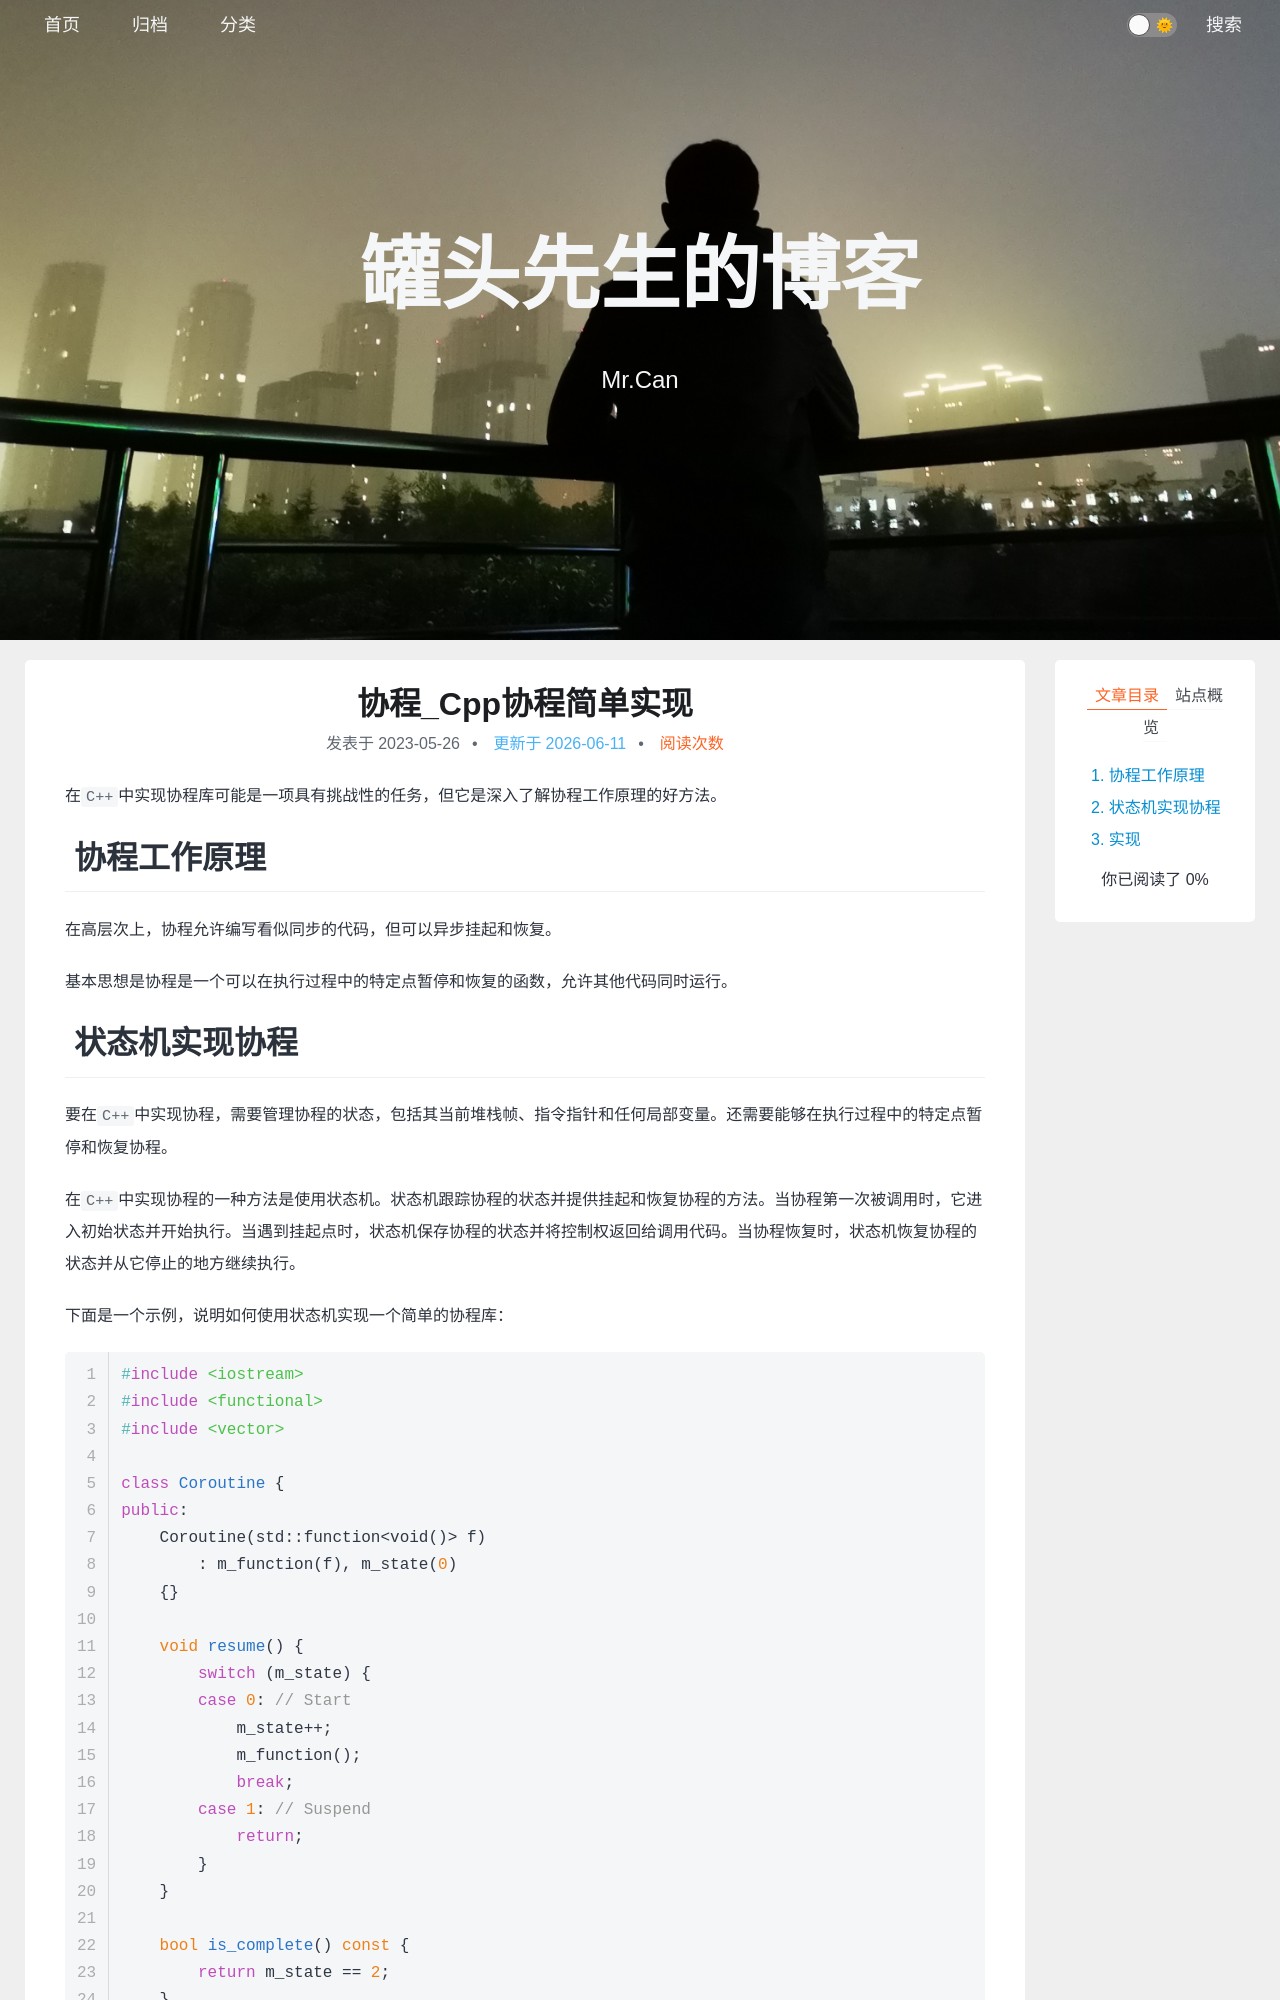

repository: xing-cg/xing-cg.github.io · page: 多线程/协程_Cpp协程简单实现/index.html · generator: jekyll

---
title: 协程_Cpp协程简单实现
categories:
  - - Cpp
    - Modern
  - - 操作系统
    - 多线程
tags: 
date: 2023/5/26
updated: 
comments: 
published:
---

在`C++`中实现协程库可能是一项具有挑战性的任务，但它是深入了解协程工作原理的好方法。 

# 协程工作原理

在高层次上，协程允许编写看似同步的代码，但可以异步挂起和恢复。 

基本思想是协程是一个可以在执行过程中的特定点暂停和恢复的函数，允许其他代码同时运行。
